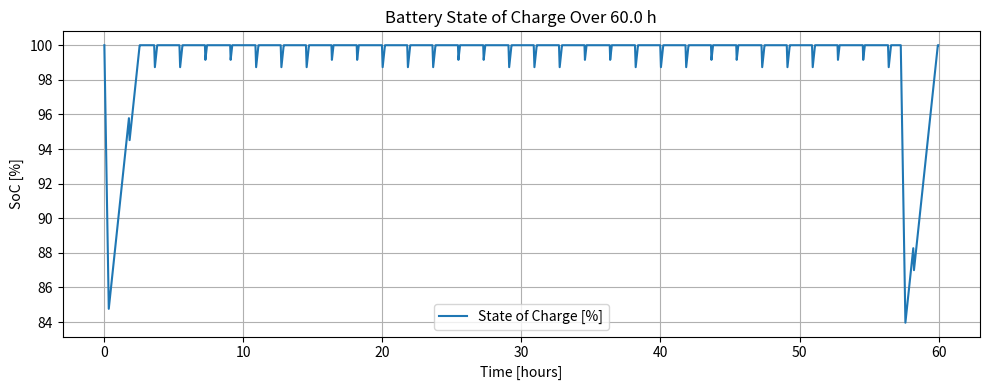

Write Python code to recreate this figure.
import numpy as np
import matplotlib.pyplot as plt

def battery_capacity_simulation():
    """
    Simulates the battery state of charge (SoC) over time based on power generation and consumption.
    The simulation accounts for orbital periods, sunlit fractions, and peak draw events.
    """
    #Parameters
    battery_capacity_Wh = 1840  # Wh
    initial_soc = 1            

    orbital_period_min = 109.2
    sunlit_fraction = 0.976
    orbital_period_s = orbital_period_min * 60

    P_draw_sun = 690.82   # W
    P_draw_ecl = 467.22   # W
    ecl_fraction = 1 - sunlit_fraction
    P_gen = 830.63

    # Peak‐draw event
    peak_period_s       = 57.3 * 3600
    peak_extra_W        = 1025
    peak_event_duration = 20 * 60

    # Simulation grid
    total_sim_hours = 60
    dt = 60  # seconds
    t = np.arange(0, total_sim_hours * 3600, dt)

    # Compute net power profile
    net_power = np.zeros_like(t, dtype=float)
    for i, tt in enumerate(t):
        sec_in_orbit = tt % orbital_period_s
        if sec_in_orbit < sunlit_fraction * orbital_period_s:
            net_power[i] = P_gen - P_draw_sun
        else:
            net_power[i] = -P_draw_ecl
        if (tt % peak_period_s) < peak_event_duration:
            net_power[i] -= peak_extra_W

    energy = np.zeros_like(t, dtype=float)
    soc = np.zeros_like(t, dtype=float)

    energy[0] = battery_capacity_Wh * initial_soc
    soc[0]    = initial_soc

    for i in range(1, len(t)):
        energy[i] = energy[i-1] + net_power[i] * dt / 3600.0
        energy[i] = np.clip(energy[i], 0, battery_capacity_Wh)
        soc[i]    = energy[i] / battery_capacity_Wh

    # Plot
    time_h = t / 3600.0
    plt.figure(figsize=(10, 4))
    plt.plot(time_h, soc * 100, label='State of Charge [%]')
    plt.xlabel('Time [hours]')
    plt.ylabel('SoC [%]')
    plt.title(f'Battery State of Charge Over {total_sim_hours:.1f} h')
    plt.legend()
    plt.grid(True)
    plt.tight_layout()
    plt.show()

if __name__ == "__main__":
    battery_capacity_simulation()
    